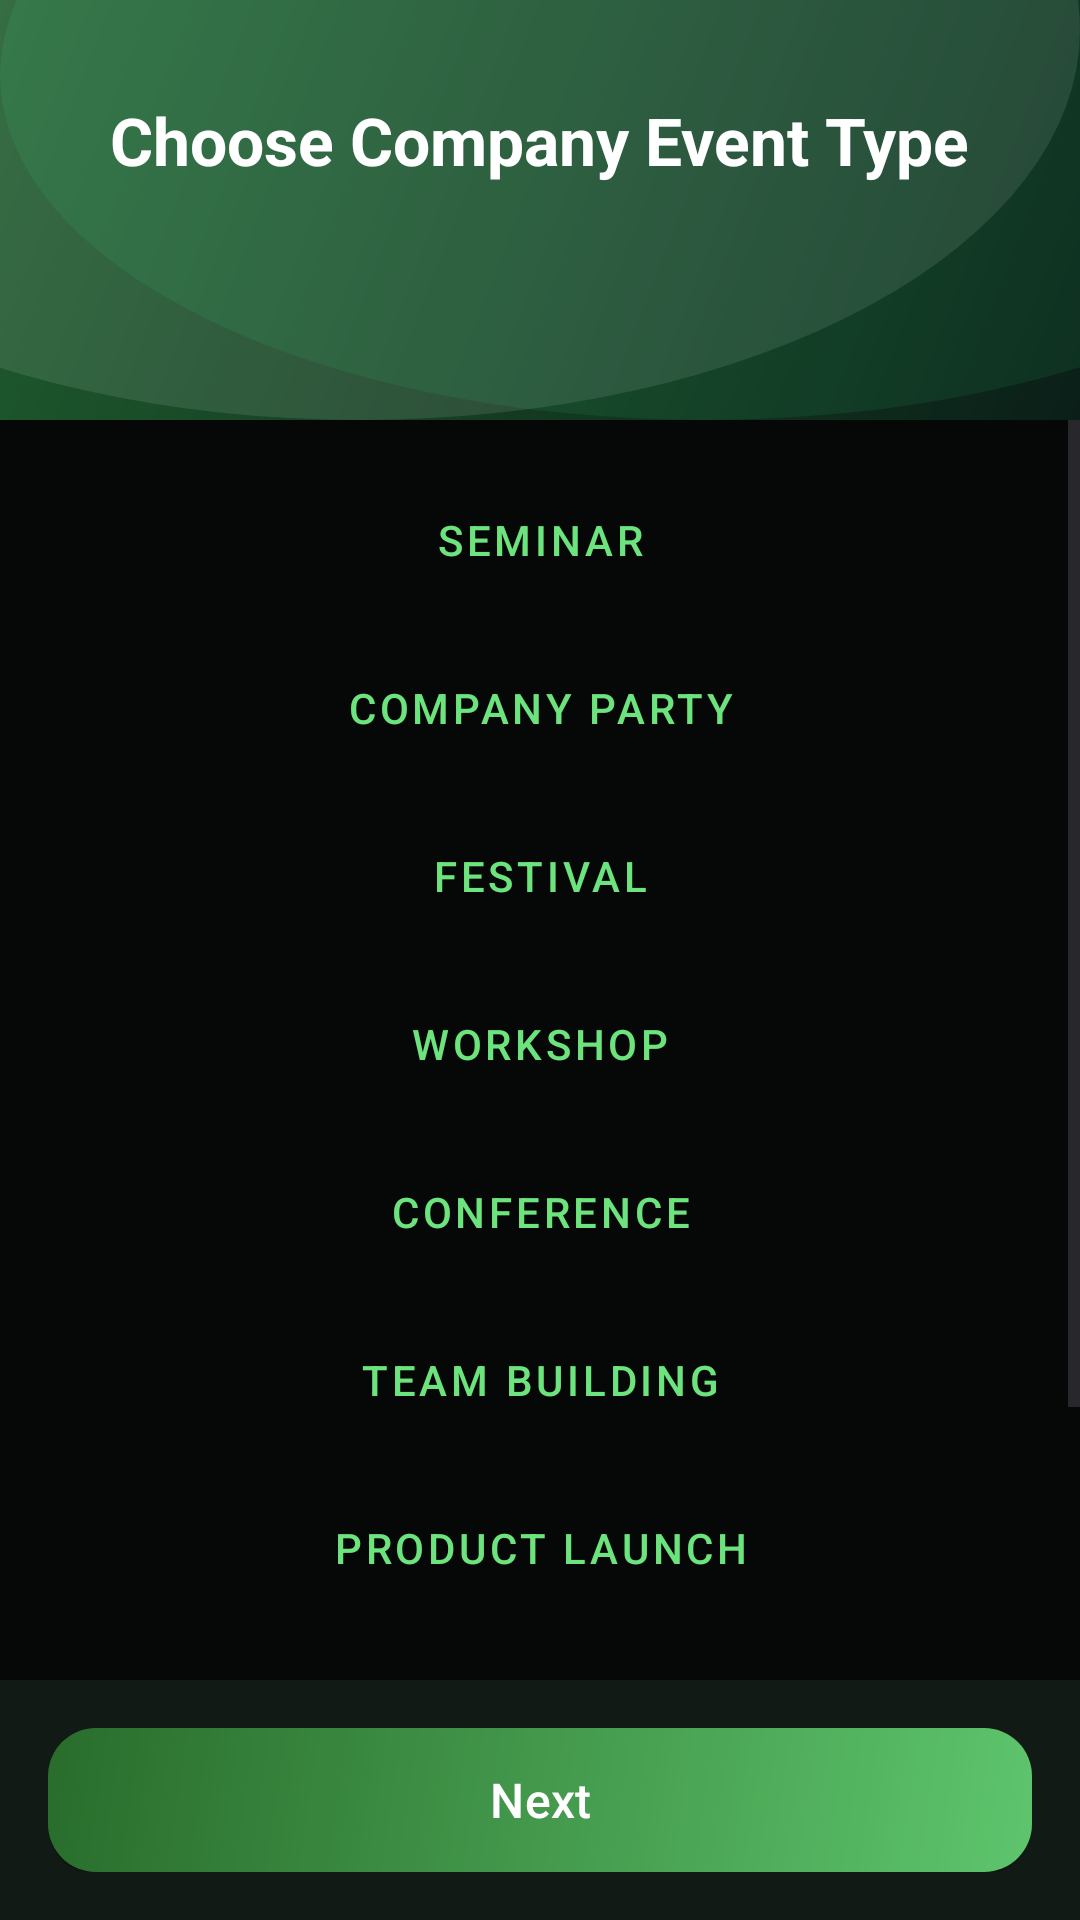

Layout XML and referenced resources for this Android screen:
<!-- AndroidManifest.xml: application theme Theme.MyApplication -->
<!-- res/layout/activity_company_event_types.xml -->
<?xml version="1.0" encoding="utf-8"?>
<LinearLayout xmlns:android="http://schemas.android.com/apk/res/android"
    xmlns:app="http://schemas.android.com/apk/res-auto"
    xmlns:tools="http://schemas.android.com/tools"
    android:layout_width="match_parent"
    android:layout_height="match_parent"
    android:orientation="vertical"
    android:background="@color/surface_background"
    tools:context=".CompanyEventTypesActivity">

    
    <LinearLayout
        android:layout_width="match_parent"
        android:layout_height="wrap_content"
        android:background="@drawable/bg_purple_gradient"
        android:orientation="vertical"
        android:gravity="center_horizontal"
        android:paddingTop="32dp"
        android:paddingBottom="24dp"
        android:paddingHorizontal="20dp">

        <TextView
            android:id="@+id/textViewSelectType"
            android:layout_width="wrap_content"
            android:layout_height="wrap_content"
            android:text="Choose Company Event Type"
            android:textSize="22sp"
            android:textStyle="bold"
            android:textColor="@color/white" />

    </LinearLayout>

    <ScrollView
        android:id="@+id/scrollView"
        android:layout_width="match_parent"
        android:layout_height="0dp"
        android:layout_weight="1">

        <LinearLayout
            android:id="@+id/buttonContainer"
            android:layout_width="match_parent"
            android:layout_height="wrap_content"
            android:orientation="vertical"
            android:padding="16dp">

            <Button
                android:id="@+id/btnSeminar"
                android:layout_width="match_parent"
                android:layout_height="wrap_content"
                android:layout_marginBottom="8dp"
                android:text="Seminar"
                style="@style/Widget.MaterialComponents.Button.OutlinedButton"
                app:strokeColor="@color/brand_purple_primary"
                android:textColor="@color/brand_purple_primary" />

            <Button
                android:id="@+id/btnCompanyParty"
                android:layout_width="match_parent"
                android:layout_height="wrap_content"
                android:layout_marginBottom="8dp"
                android:text="Company Party"
                style="@style/Widget.MaterialComponents.Button.OutlinedButton"
                app:strokeColor="@color/brand_purple_primary"
                android:textColor="@color/brand_purple_primary" />

            <Button
                android:id="@+id/btnFestival"
                android:layout_width="match_parent"
                android:layout_height="wrap_content"
                android:layout_marginBottom="8dp"
                android:text="Festival"
                style="@style/Widget.MaterialComponents.Button.OutlinedButton"
                app:strokeColor="@color/brand_purple_primary"
                android:textColor="@color/brand_purple_primary" />

            <Button
                android:id="@+id/btnWorkshop"
                android:layout_width="match_parent"
                android:layout_height="wrap_content"
                android:layout_marginBottom="8dp"
                android:text="Workshop"
                style="@style/Widget.MaterialComponents.Button.OutlinedButton"
                app:strokeColor="@color/brand_purple_primary"
                android:textColor="@color/brand_purple_primary" />

            <Button
                android:id="@+id/btnConference"
                android:layout_width="match_parent"
                android:layout_height="wrap_content"
                android:layout_marginBottom="8dp"
                android:text="Conference"
                style="@style/Widget.MaterialComponents.Button.OutlinedButton"
                app:strokeColor="@color/brand_purple_primary"
                android:textColor="@color/brand_purple_primary" />

            <Button
                android:id="@+id/btnTeamBuilding"
                android:layout_width="match_parent"
                android:layout_height="wrap_content"
                android:layout_marginBottom="8dp"
                android:text="Team Building"
                style="@style/Widget.MaterialComponents.Button.OutlinedButton"
                app:strokeColor="@color/brand_purple_primary"
                android:textColor="@color/brand_purple_primary" />

            <Button
                android:id="@+id/btnProductLaunch"
                android:layout_width="match_parent"
                android:layout_height="wrap_content"
                android:layout_marginBottom="8dp"
                android:text="Product Launch"
                style="@style/Widget.MaterialComponents.Button.OutlinedButton"
                app:strokeColor="@color/brand_purple_primary"
                android:textColor="@color/brand_purple_primary" />

            <Button
                android:id="@+id/btnCharityEvent"
                android:layout_width="match_parent"
                android:layout_height="wrap_content"
                android:layout_marginBottom="8dp"
                android:text="Charity Event"
                style="@style/Widget.MaterialComponents.Button.OutlinedButton"
                app:strokeColor="@color/brand_purple_primary"
                android:textColor="@color/brand_purple_primary" />

            <Button
                android:id="@+id/btnBoardMeeting"
                android:layout_width="match_parent"
                android:layout_height="wrap_content"
                android:layout_marginBottom="8dp"
                android:text="Board Meeting"
                style="@style/Widget.MaterialComponents.Button.OutlinedButton"
                app:strokeColor="@color/brand_purple_primary"
                android:textColor="@color/brand_purple_primary" />

        </LinearLayout>
    </ScrollView>

    
    <LinearLayout
        android:layout_width="match_parent"
        android:layout_height="wrap_content"
        android:padding="16dp"
        android:background="@color/surface_card">

        <com.google.android.material.button.MaterialButton
            android:id="@+id/btnNext"
            android:layout_width="match_parent"
            android:layout_height="wrap_content"
            android:background="@drawable/bg_button_primary"
            android:text="Next"
            android:enabled="false"
            android:textColor="@color/white"
            android:textSize="16sp"
            app:backgroundTint="@null" />

    </LinearLayout>

</LinearLayout>
<!-- resources referenced by this layout -->
<resources>
  <color name="brand_purple_primary">#FF6CE37D</color>
  <color name="surface_background">#FF050806</color>
  <color name="surface_card">#FF121A15</color>
  <color name="white">#FFFFFFFF</color>
  <!-- drawable bg_button_primary (drawable) -->
  <?xml version="1.0" encoding="utf-8"?>
  <layer-list xmlns:android="http://schemas.android.com/apk/res/android">
      <item>
          <shape android:shape="rectangle">
              <gradient
                  android:angle="135"
                  android:startColor="@color/brand_purple_primary"
                  android:endColor="@color/brand_purple_end" />
              <corners android:radius="16dp" />
          </shape>
      </item>
  
      <item android:bottom="-1dp">
          <shape android:shape="rectangle">
              <solid android:color="#22000000" />
              <corners android:radius="16dp" />
          </shape>
      </item>
  </layer-list>
  <!-- drawable bg_purple_gradient (drawable) -->
  <?xml version="1.0" encoding="utf-8"?>
  <layer-list xmlns:android="http://schemas.android.com/apk/res/android">
      <item>
          <shape android:shape="rectangle">
              <gradient
                  android:angle="135"
                  android:startColor="@color/bg_gradient_start"
                  android:endColor="@color/bg_gradient_end" />
          </shape>
      </item>
  
      <item android:left="-120dp" android:top="-120dp">
          <shape android:shape="oval">
              <size android:width="260dp" android:height="260dp" />
              <solid android:color="#1AFFFFFF" />
          </shape>
      </item>
  
      <item android:right="-110dp" android:top="-90dp">
          <shape android:shape="oval">
              <size android:width="220dp" android:height="220dp" />
              <solid android:color="#1437FF8A" />
          </shape>
      </item>
  </layer-list>
  <style name="Theme.MyApplication" parent="Base.Theme.MyApplication" />
  <color name="brand_purple_end">#FF2F7D32</color>
  <color name="bg_gradient_start">#FF0B1F18</color>
  <color name="bg_gradient_end">#FF1F5C2E</color>
  <style name="Base.Theme.MyApplication" parent="Theme.Material3.DayNight.NoActionBar">
          <item name="colorPrimary">@color/brand_purple_primary</item>
          <item name="colorPrimaryContainer">@color/brand_purple_light</item>
          <item name="colorOnPrimary">@color/text_on_primary</item>
          <item name="colorSecondary">@color/brand_purple_end</item>
          <item name="colorOnSecondary">@color/text_on_primary</item>
          <item name="android:colorBackground">@color/surface_background</item>
          <item name="colorSurface">@color/surface_card</item>
          <item name="colorSurfaceVariant">@color/brand_purple_light</item>
          <item name="colorOutline">@color/brand_purple_end</item>
      </style>
  <color name="brand_purple_light">#FF1E2D23</color>
  <color name="text_on_primary">#FF08110B</color>
</resources>
